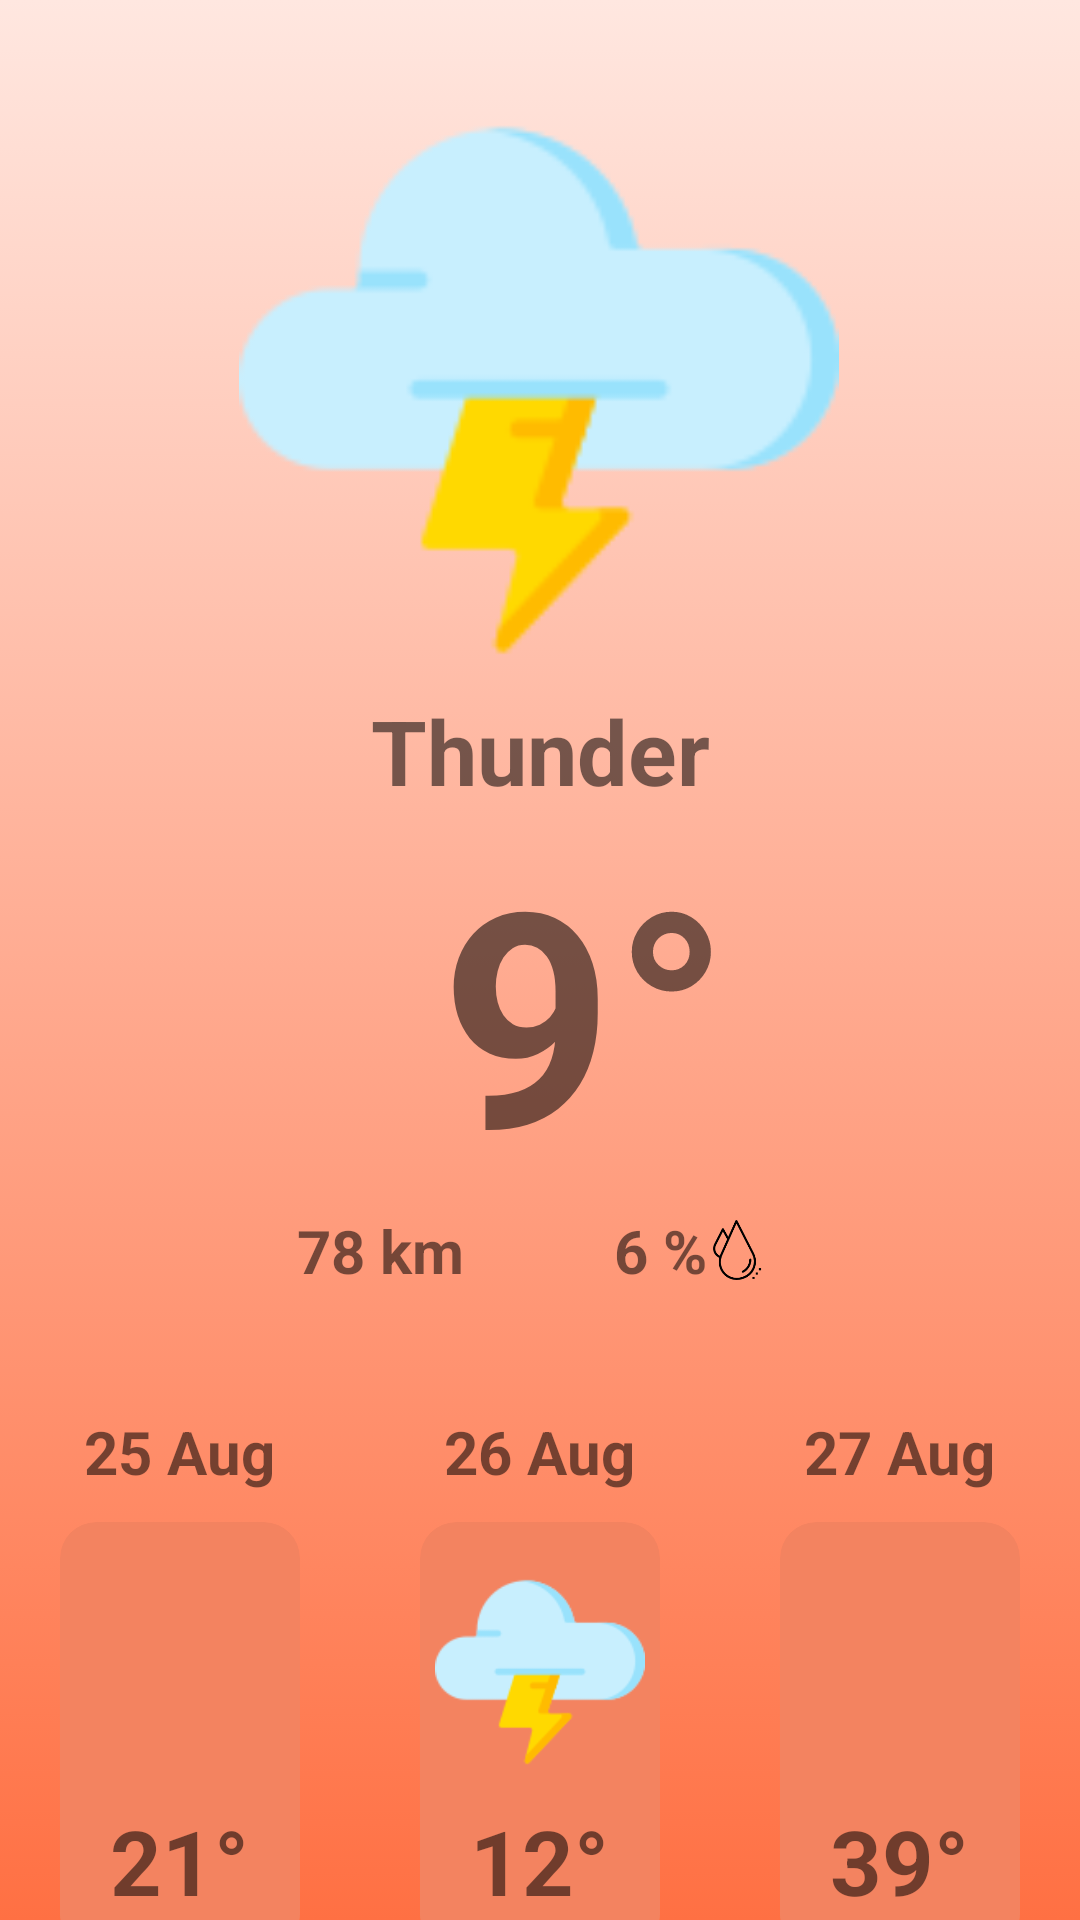

This screen was rendered from an Android layout file. Write that file and the resources it references.
<!-- AndroidManifest.xml: application theme Theme.Kekod1 -->
<!-- res/layout/fragment_third.xml -->
<?xml version="1.0" encoding="utf-8"?>
<androidx.constraintlayout.widget.ConstraintLayout xmlns:android="http://schemas.android.com/apk/res/android"
    xmlns:app="http://schemas.android.com/apk/res-auto"
    xmlns:tools="http://schemas.android.com/tools"
    android:layout_width="match_parent"
    android:layout_height="match_parent"
    android:background="@drawable/bg_gradient_third"
    tools:context=".SecondFragment">

    <ImageView
        android:id="@+id/image"
        android:layout_width="200dp"
        android:layout_height="200dp"
        android:layout_marginTop="30dp"
        android:src="@drawable/thunder"
        app:layout_constraintEnd_toEndOf="parent"
        app:layout_constraintHorizontal_bias="0.497"
        app:layout_constraintStart_toStartOf="parent"
        app:layout_constraintTop_toTopOf="parent" />

    <TextView
        android:id="@+id/weatherName"
        android:layout_width="match_parent"
        android:layout_height="wrap_content"
        android:gravity="center"
        android:text="@string/weather_thunder"
        android:textSize="30sp"
        android:textStyle="bold"
        app:layout_constraintEnd_toEndOf="parent"
        app:layout_constraintStart_toStartOf="parent"
        app:layout_constraintTop_toBottomOf="@+id/image" />

    <TextView
        android:id="@+id/weatherDegree"
        android:layout_width="match_parent"
        android:layout_height="wrap_content"
        android:layout_marginStart="30sp"
        android:gravity="center"
        android:text="@string/weather_thunder_temp"
        android:textSize="100sp"
        android:textStyle="bold"
        app:layout_constraintEnd_toEndOf="parent"
        app:layout_constraintStart_toStartOf="parent"
        app:layout_constraintTop_toBottomOf="@+id/weatherName" />

    <LinearLayout
        android:id="@+id/wind_humadity"
        android:layout_width="match_parent"
        android:layout_height="wrap_content"
        android:layout_marginEnd="30sp"
        android:gravity="center"
        android:orientation="horizontal"
        app:layout_constraintEnd_toEndOf="parent"
        app:layout_constraintStart_toStartOf="parent"
        app:layout_constraintTop_toBottomOf="@id/weatherDegree">

        <LinearLayout
            android:layout_width="wrap_content"
            android:layout_height="match_parent"
            android:layout_marginEnd="20dp"
            android:layout_weight="1"
            android:gravity="end"
            android:orientation="horizontal">

            <ImageView
                android:layout_width="20dp"
                android:layout_height="20dp"
                android:layout_gravity="center"
                android:src="@drawable/wind" />

            <TextView
                android:layout_width="wrap_content"
                android:layout_height="wrap_content"
                android:layout_marginStart="5sp"
                android:text="@string/weather_thunder_wind"
                android:textSize="20sp"
                android:textStyle="bold" />
        </LinearLayout>

        <LinearLayout
            android:layout_width="wrap_content"
            android:layout_height="match_parent"
            android:layout_marginStart="20dp"
            android:layout_weight="1"
            android:orientation="horizontal">

            <TextView
                android:layout_width="wrap_content"
                android:layout_height="wrap_content"
                android:layout_marginStart="10sp"
                android:gravity="start"

                android:text="@string/weather_thunder_humadity"
                android:textSize="20sp"
                android:textStyle="bold" />

            <ImageView
                android:layout_width="20dp"
                android:layout_height="20dp"
                android:layout_gravity="center"
                android:src="@drawable/humidity" />


        </LinearLayout>


    </LinearLayout>

    <LinearLayout
        android:layout_width="match_parent"
        android:layout_height="wrap_content"
        android:layout_marginTop="20dp"
        android:orientation="horizontal"
        app:layout_constraintEnd_toEndOf="parent"
        app:layout_constraintStart_toStartOf="parent"
        app:layout_constraintTop_toBottomOf="@id/wind_humadity">

        <LinearLayout
            android:layout_width="0dp"
            android:layout_height="180dp"
            android:layout_margin="20sp"
            android:layout_weight="1"
            android:orientation="vertical">

            <TextView

                android:layout_width="wrap_content"
                android:layout_height="wrap_content"
                android:layout_gravity="center"
                android:layout_marginBottom="10dp"
                android:gravity="center"
                android:text="@string/weather_thunder_1day"
                android:textSize="20sp"
                android:textStyle="bold" />

            <androidx.cardview.widget.CardView
                android:layout_width="match_parent"
                android:layout_height="match_parent"
                android:backgroundTint="#F38360"
                app:cardCornerRadius="12dp"
                app:cardElevation="0dp">

                <ImageView
                    android:layout_width="match_parent"
                    android:layout_height="82dp"
                    android:layout_gravity="center|top"
                    android:layout_marginTop="10dp"
                    android:src="@drawable/cloudy" />

                <TextView
                    android:layout_width="wrap_content"
                    android:layout_height="wrap_content"
                    android:layout_gravity="center|bottom"
                    android:layout_marginBottom="10dp"
                    android:text="@string/weather_thunder_1day_temp"
                    android:textSize="30sp"
                    android:textStyle="bold" />
            </androidx.cardview.widget.CardView>

        </LinearLayout>


        <LinearLayout
            android:layout_width="0dp"
            android:layout_height="180dp"
            android:layout_margin="20sp"
            android:layout_weight="1"
            android:orientation="vertical">

            <TextView
                android:layout_width="wrap_content"
                android:layout_height="wrap_content"
                android:layout_gravity="center"
                android:layout_marginBottom="10dp"
                android:gravity="center"
                android:text="@string/weather_thunder_2day"
                android:textSize="20sp"
                android:textStyle="bold" />

            <androidx.cardview.widget.CardView
                android:layout_width="match_parent"
                android:layout_height="match_parent"
                android:backgroundTint="#F38360"
                app:cardCornerRadius="12dp"
                app:cardElevation="0dp">

                <ImageView
                    android:layout_width="match_parent"
                    android:layout_height="70dp"
                    android:layout_gravity="center|top"
                    android:layout_marginTop="15dp"
                    android:src="@drawable/thunder" />

                <TextView
                    android:layout_width="wrap_content"
                    android:layout_height="wrap_content"
                    android:layout_gravity="center|bottom"
                    android:layout_marginBottom="10dp"
                    android:text="@string/weather_thunder_2day_temp"
                    android:textSize="30sp"
                    android:textStyle="bold" />
            </androidx.cardview.widget.CardView>

        </LinearLayout>

        <LinearLayout
            android:layout_width="0dp"
            android:layout_height="180dp"
            android:layout_margin="20sp"
            android:layout_weight="1"
            android:orientation="vertical">

            <TextView
                android:layout_width="wrap_content"
                android:layout_height="wrap_content"
                android:layout_gravity="center"
                android:layout_marginBottom="10dp"
                android:gravity="center"
                android:text="@string/weather_thunder_3day"
                android:textSize="20sp"
                android:textStyle="bold" />

            <androidx.cardview.widget.CardView
                android:layout_width="match_parent"
                android:layout_height="match_parent"
                android:backgroundTint="#F38360"
                app:cardCornerRadius="12dp"
                app:cardElevation="0dp">

                <ImageView
                    android:layout_width="wrap_content"
                    android:layout_height="70dp"
                    android:layout_gravity="center|top"
                    android:layout_marginTop="10dp"
                    android:src="@drawable/sun" />

                <TextView
                    android:layout_width="wrap_content"
                    android:layout_height="wrap_content"
                    android:layout_gravity="center|bottom"
                    android:layout_marginBottom="10dp"
                    android:text="@string/weather_thunder_3day_temp"
                    android:textSize="30sp"
                    android:textStyle="bold" />
            </androidx.cardview.widget.CardView>

        </LinearLayout>
    </LinearLayout>


</androidx.constraintlayout.widget.ConstraintLayout>
<!-- resources referenced by this layout -->
<resources>
  <!-- drawable bg_gradient_third (drawable) -->
  <?xml version="1.0" encoding="utf-8"?>
  <selector>
      <item>
          <shape xmlns:android="http://schemas.android.com/apk/res/android">
              <gradient android:angle="90"
                  android:startColor="#FF7043"
                  android:endColor="#FFE7E0"
                  android:type="linear"/>
          </shape>
  
      </item>
  </selector>
  <!-- drawable humidity: png bitmap (drawable, 4405 bytes) -->
  <!-- drawable thunder: png bitmap (drawable, 3843 bytes) -->
  <string name="weather_thunder">Thunder</string>
  <string name="weather_thunder_1day">25 Aug</string>
  <string name="weather_thunder_1day_temp">21°</string>
  <string name="weather_thunder_2day">26 Aug</string>
  <string name="weather_thunder_2day_temp">12°</string>
  <string name="weather_thunder_3day">27 Aug</string>
  <string name="weather_thunder_3day_temp">39°</string>
  <string name="weather_thunder_humadity">6 %</string>
  <string name="weather_thunder_temp">9°</string>
  <string name="weather_thunder_wind">78 km</string>
  <style name="Theme.Kekod1" parent="Theme.MaterialComponents.DayNight.NoActionBar">
          
          <item name="colorPrimary">@color/purple_500</item>
          <item name="colorPrimaryVariant">#EBF4E6</item>
          <item name="colorOnPrimary">@color/white</item>
          
          <item name="colorSecondary">@color/teal_200</item>
          <item name="colorSecondaryVariant">@color/teal_700</item>
          <item name="colorOnSecondary">@color/black</item>
          
          <item name="android:statusBarColor" tools:targetApi="l">?attr/colorPrimaryVariant</item>
          
      </style>
  <color name="purple_500">#FF6200EE</color>
  <color name="white">#FFFFFFFF</color>
  <color name="teal_200">#FF03DAC5</color>
  <color name="teal_700">#FF018786</color>
  <color name="black">#FF000000</color>
</resources>
